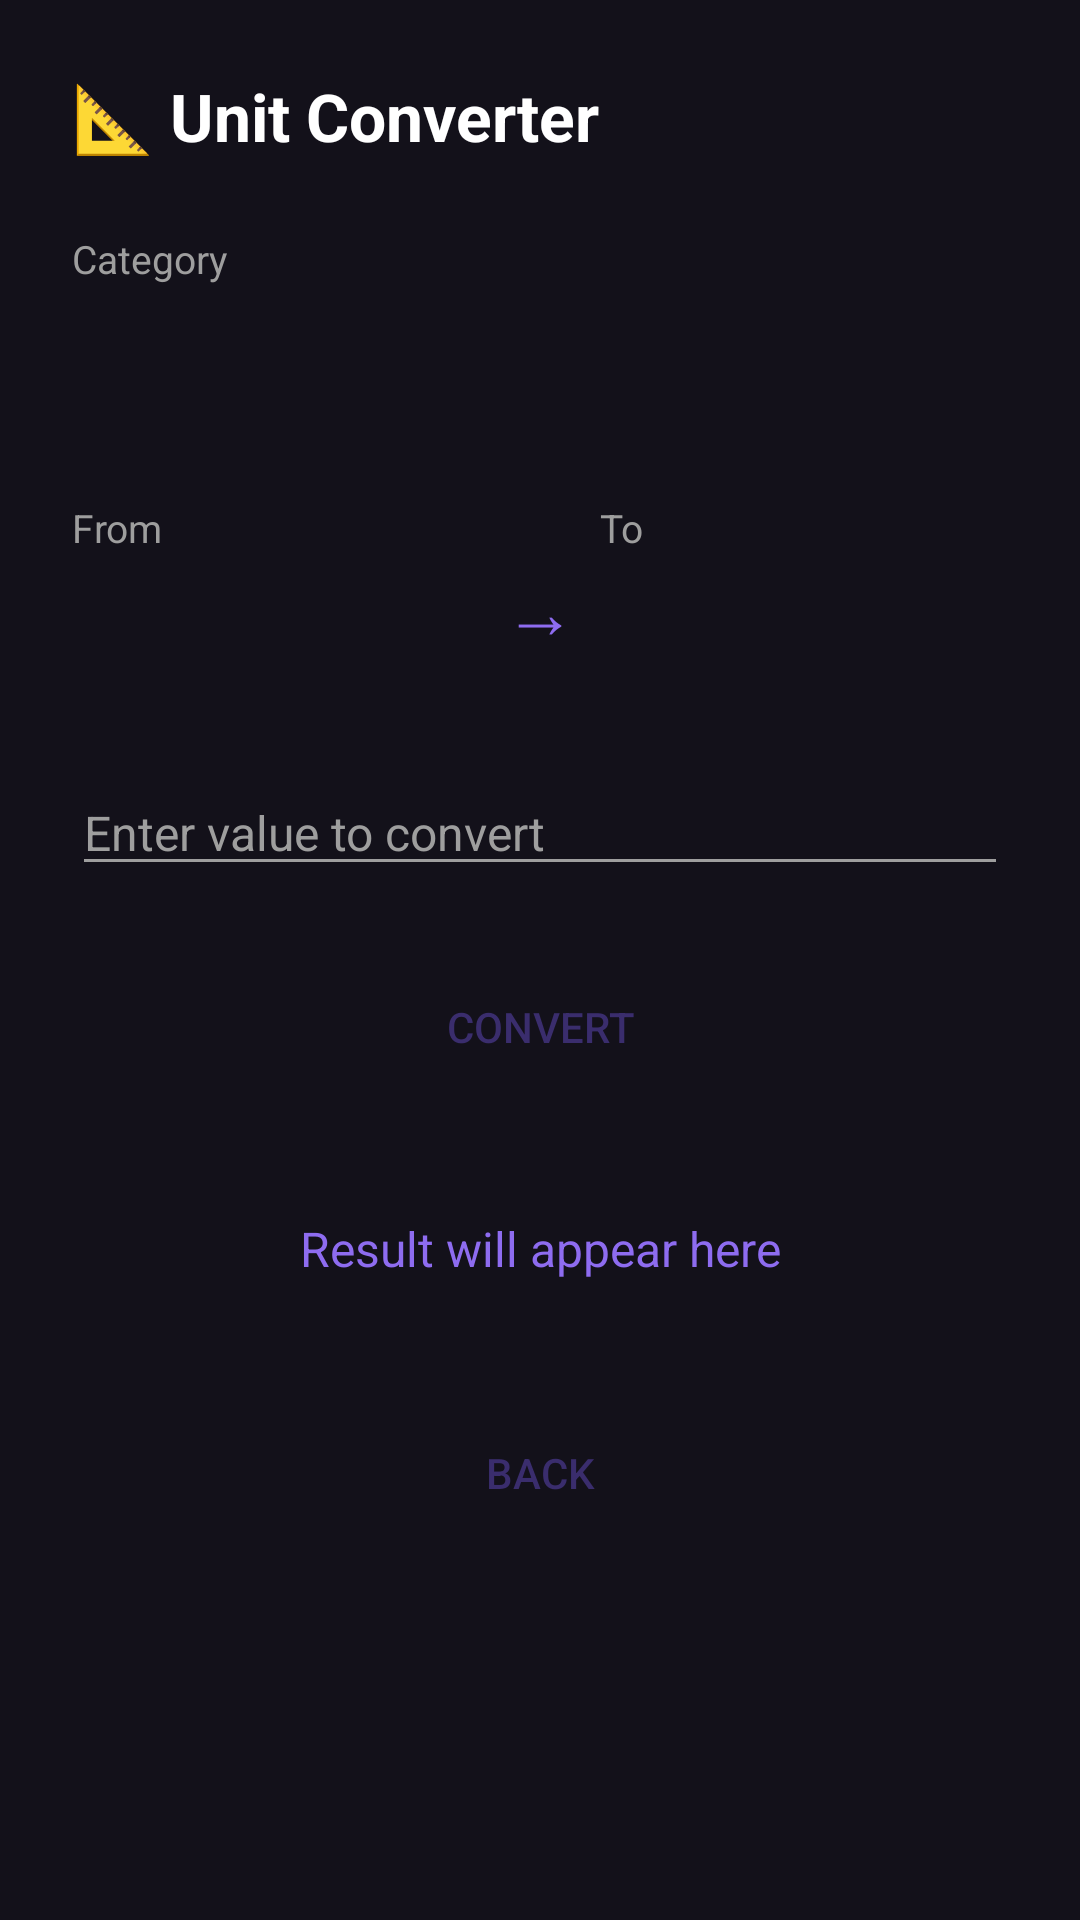

The Android layout XML behind this screen, and the referenced resources:
<!-- AndroidManifest.xml: application theme Theme.MobApp -->
<!-- res/layout/activity_unit_converter.xml -->
<?xml version="1.0" encoding="utf-8"?>
<LinearLayout xmlns:android="http://schemas.android.com/apk/res/android"
    android:layout_width="match_parent" android:layout_height="match_parent"
    android:background="@color/bg_dark" android:orientation="vertical" android:padding="24dp">
    <TextView android:layout_width="wrap_content" android:layout_height="wrap_content"
        android:text="📐 Unit Converter" android:textColor="@color/white"
        android:textSize="22sp" android:textStyle="bold" android:layout_marginBottom="24dp"/>
    <TextView android:layout_width="wrap_content" android:layout_height="wrap_content"
        android:text="Category" android:textColor="@color/grey_hint" android:textSize="13sp"/>
    <Spinner android:id="@+id/spinnerCategory" android:layout_width="match_parent"
        android:layout_height="52dp" android:background="@drawable/bg_card"
        android:padding="12dp" android:layout_marginBottom="16dp" android:layout_marginTop="4dp"/>
    <LinearLayout android:layout_width="match_parent" android:layout_height="wrap_content"
        android:orientation="horizontal" android:layout_marginBottom="16dp">
        <LinearLayout android:layout_width="0dp" android:layout_height="wrap_content"
            android:layout_weight="1" android:orientation="vertical" android:layout_marginEnd="8dp">
            <TextView android:layout_width="wrap_content" android:layout_height="wrap_content"
                android:text="From" android:textColor="@color/grey_hint" android:textSize="13sp"/>
            <Spinner android:id="@+id/spinnerFrom" android:layout_width="match_parent"
                android:layout_height="52dp" android:background="@drawable/bg_card"
                android:padding="12dp" android:layout_marginTop="4dp"/>
        </LinearLayout>
        <TextView android:layout_width="wrap_content" android:layout_height="wrap_content"
            android:text="→" android:textColor="@color/accent" android:textSize="24sp"
            android:gravity="center" android:paddingTop="20dp"/>
        <LinearLayout android:layout_width="0dp" android:layout_height="wrap_content"
            android:layout_weight="1" android:orientation="vertical" android:layout_marginStart="8dp">
            <TextView android:layout_width="wrap_content" android:layout_height="wrap_content"
                android:text="To" android:textColor="@color/grey_hint" android:textSize="13sp"/>
            <Spinner android:id="@+id/spinnerTo" android:layout_width="match_parent"
                android:layout_height="52dp" android:background="@drawable/bg_card"
                android:padding="12dp" android:layout_marginTop="4dp"/>
        </LinearLayout>
    </LinearLayout>
    <EditText android:id="@+id/etValue" android:layout_width="match_parent"
        android:layout_height="wrap_content" android:hint="Enter value to convert"
        android:textColor="@color/white" android:textColorHint="@color/grey_hint"
        android:backgroundTint="@color/grey_hint" android:inputType="numberDecimal"
        android:textSize="16sp" android:layout_marginBottom="20dp"/>
    <Button android:id="@+id/btnConvert" android:layout_width="match_parent"
        android:layout_height="54dp" android:text="CONVERT"
        android:textColor="@color/purple_text" android:background="@drawable/btn_pill"
        android:textAllCaps="false" android:layout_marginBottom="20dp"/>
    <TextView android:id="@+id/tvResult" android:layout_width="match_parent"
        android:layout_height="wrap_content" android:background="@drawable/bg_card"
        android:padding="16dp" android:textColor="@color/accent" android:textSize="16sp"
        android:gravity="center" android:text="Result will appear here"
        android:layout_marginBottom="24dp"/>
    <Button android:id="@+id/btnBack" android:layout_width="match_parent"
        android:layout_height="48dp" android:text="BACK"
        android:textColor="@color/purple_text" android:background="@drawable/btn_pill"
        android:textAllCaps="false"/>
</LinearLayout>
<!-- resources referenced by this layout -->
<resources>
  <color name="accent">#8E6CF0</color>
  <color name="bg_dark">#13111A</color>
  <color name="grey_hint">#9E9E9E</color>
  <color name="purple_text">#3A2D6D</color>
  <color name="white">#FFFFFF</color>
  <style name="Theme.MobApp" parent="Theme.Material3.DayNight.NoActionBar">
          <item name="android:windowBackground">@color/bg_dark</item>
          <item name="colorPrimary">@color/accent</item>
          <item name="android:statusBarColor">@color/bg_dark</item>
      </style>
</resources>
